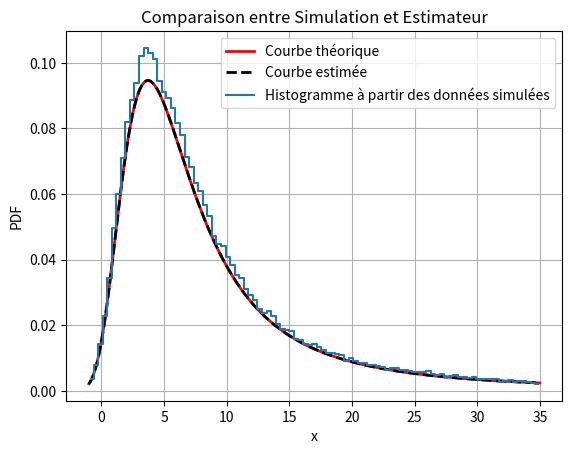

Write the Python code that produced this figure.
import numpy as np
from scipy.optimize import minimize
from scipy.stats import landau
import matplotlib.pyplot as plt

class Likelihood_landau:
    # Distribution de Landau de paramètre µ/mu (location) et c (scale)
    def __init__(self, data):
        self.data = np.array(data)
    
    def log_likelihood(self, param):
        mu,c = param
        # Assuming Landau distribution
        return -(np.sum(np.log(landau.pdf(self.data, loc=mu, scale=c))))
    
    def estimate_parameter(self,init_mu, init_c):
        # Minimize the negative log-likelihood
        param =[init_mu,init_c]
        result = minimize(self.log_likelihood,param, bounds=[(1e-10, None)])
        if result.success:
            return result.x[0], result.x[1] # Return estimated parameter
        else:
            raise RuntimeError("Echec")
        

if __name__ == "__main__":
    loc_th = 5
    scale_th = 3
    Nbre = 100000
    data = []
    for i in range(Nbre):
        data.append(landau.rvs(loc_th, scale_th) )
    param = landau.fit(data)
    
    loc_est, scale_est = param
    print(f"Paramètres estimés fit: loc = {loc_est:.2f}, scale = {scale_est:.2f}")
    
    lando_dist = Likelihood_landau(data)
    estimated_param = lando_dist.estimate_parameter(1,1)
    print(f"Paramètres estimés Likelihood (mu,c): {estimated_param}")

    xmin = loc_th - 2*scale_th
    xmax = loc_th + 10*scale_th
    x = np.linspace(xmin,xmax, 1000)
    xx = np.linspace(xmin,xmax, Nbre)
    courbe_th = landau.pdf(x, loc=loc_th, scale=scale_th)
    courbe_est = landau.pdf(x, loc=loc_est, scale=scale_est)

    bin_edges = np.linspace(xmin, xmax, 100)  
    hist, edges = np.histogram(data, bins=bin_edges, density=True)  # Density = True => Normalisation or not
    bin_centers = (edges[:-1] + edges[1:]) / 2
    
    plt.plot(x, courbe_th, 'r-', lw=2, label='Courbe théorique')
    plt.plot(x, courbe_est, 'k--', lw=2, label='Courbe estimée')
    plt.plot(bin_centers, hist, drawstyle='steps-mid', label='Histogramme à partir des données simulées')
    plt.title('Comparaison entre Simulation et Estimateur')
    plt.xlabel('x')
    plt.ylabel('PDF')
    plt.legend()
    plt.grid(True)
    plt.show()  
